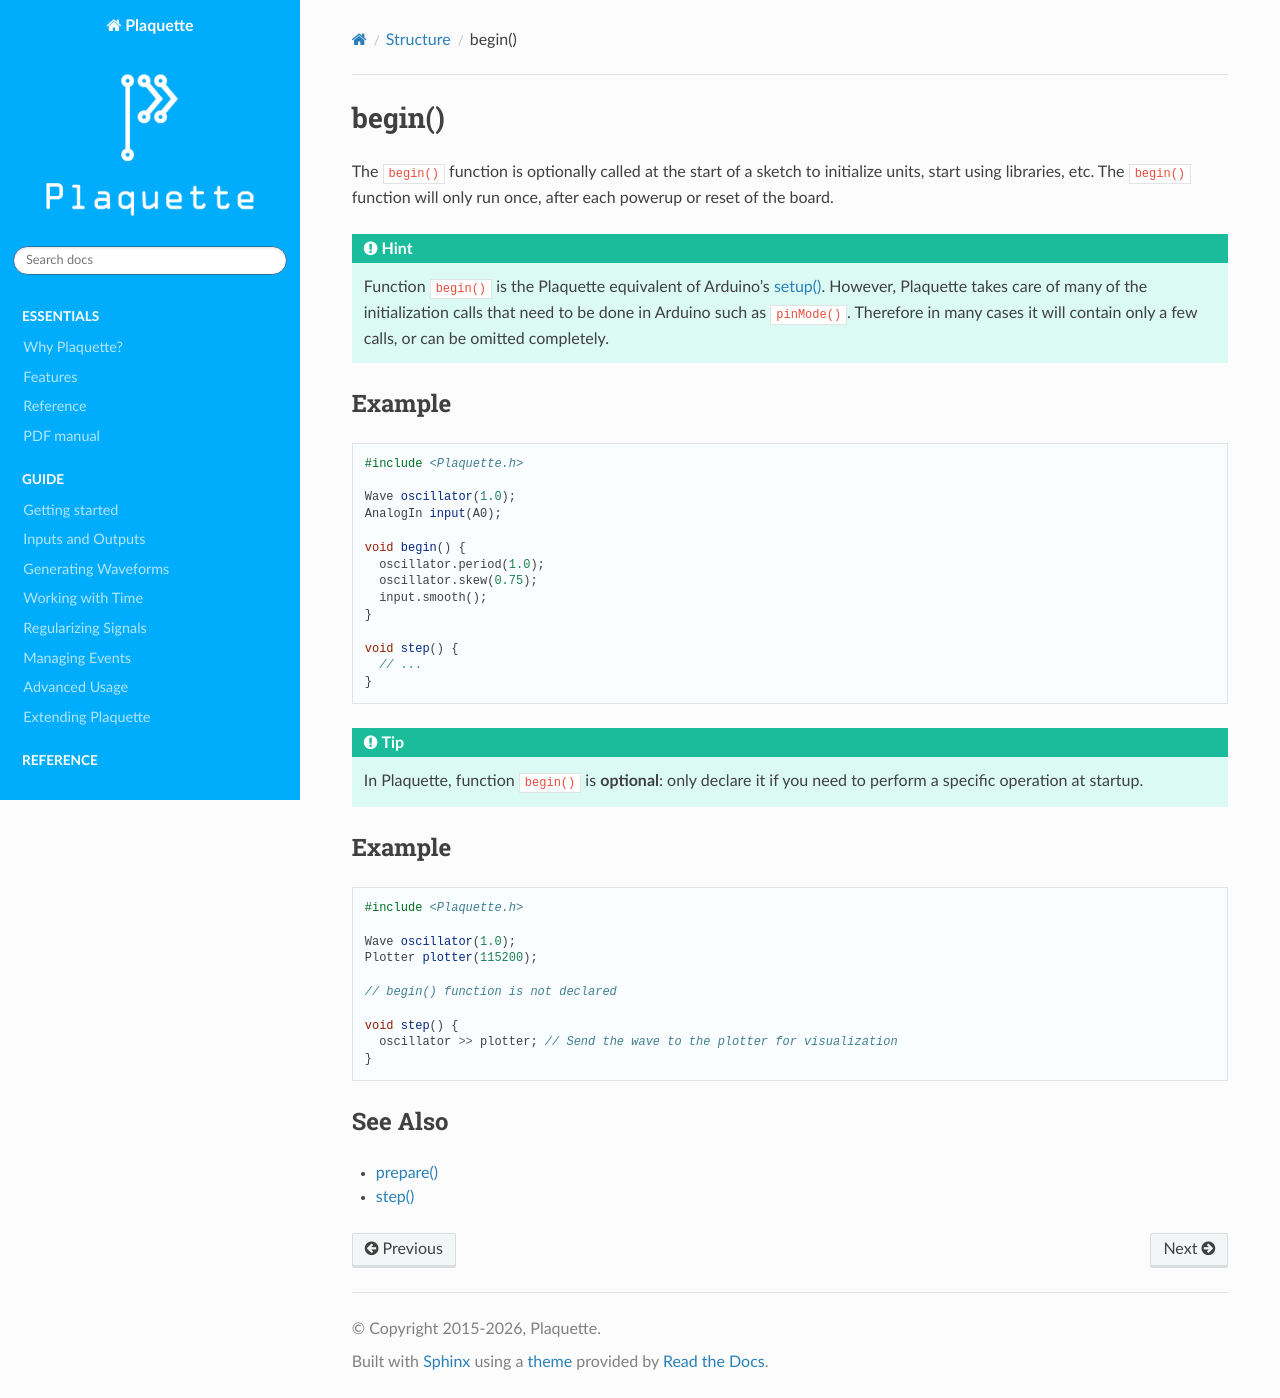

repository: SofaPirate/Plaquette · page: begin.html · generator: sphinx

.. include:: defs.hrst

begin()
=======

The ``begin()`` function is optionally called at the start of a sketch to initialize
units, start using libraries, etc. The ``begin()`` function will only run once,
after each powerup or reset of the board.

.. hint::
  Function ``begin()`` is the Plaquette equivalent of Arduino's
  `setup() <https://www.arduino.cc/reference/en/language/functions/setup/>`_.
  However, Plaquette takes care of many of the initialization calls that need to
  be done in Arduino such as ``pinMode()``. Therefore in many cases it will
  contain only a few calls, or can be omitted completely.

|Example|
---------

.. code-block:: c++

   #include <Plaquette.h>

   Wave oscillator(1.0);
   AnalogIn input(A0);

   void begin() {
     oscillator.period(1.0);
     oscillator.skew(0.75);
     input.smooth();
   }

   void step() {
     // ...
   }

.. tip::

  In Plaquette, function ``begin()`` is **optional**: only declare it if you need to perform a
  specific operation at startup.

|Example|
---------

.. code-block:: c++

   #include <Plaquette.h>

   Wave oscillator(1.0);
   Plotter plotter(115200);

   // begin() function is not declared

   void step() {
     oscillator >> plotter; // Send the wave to the plotter for visualization
   }

|SeeAlso|
---------
- :doc:`prepare`
- :doc:`step`
